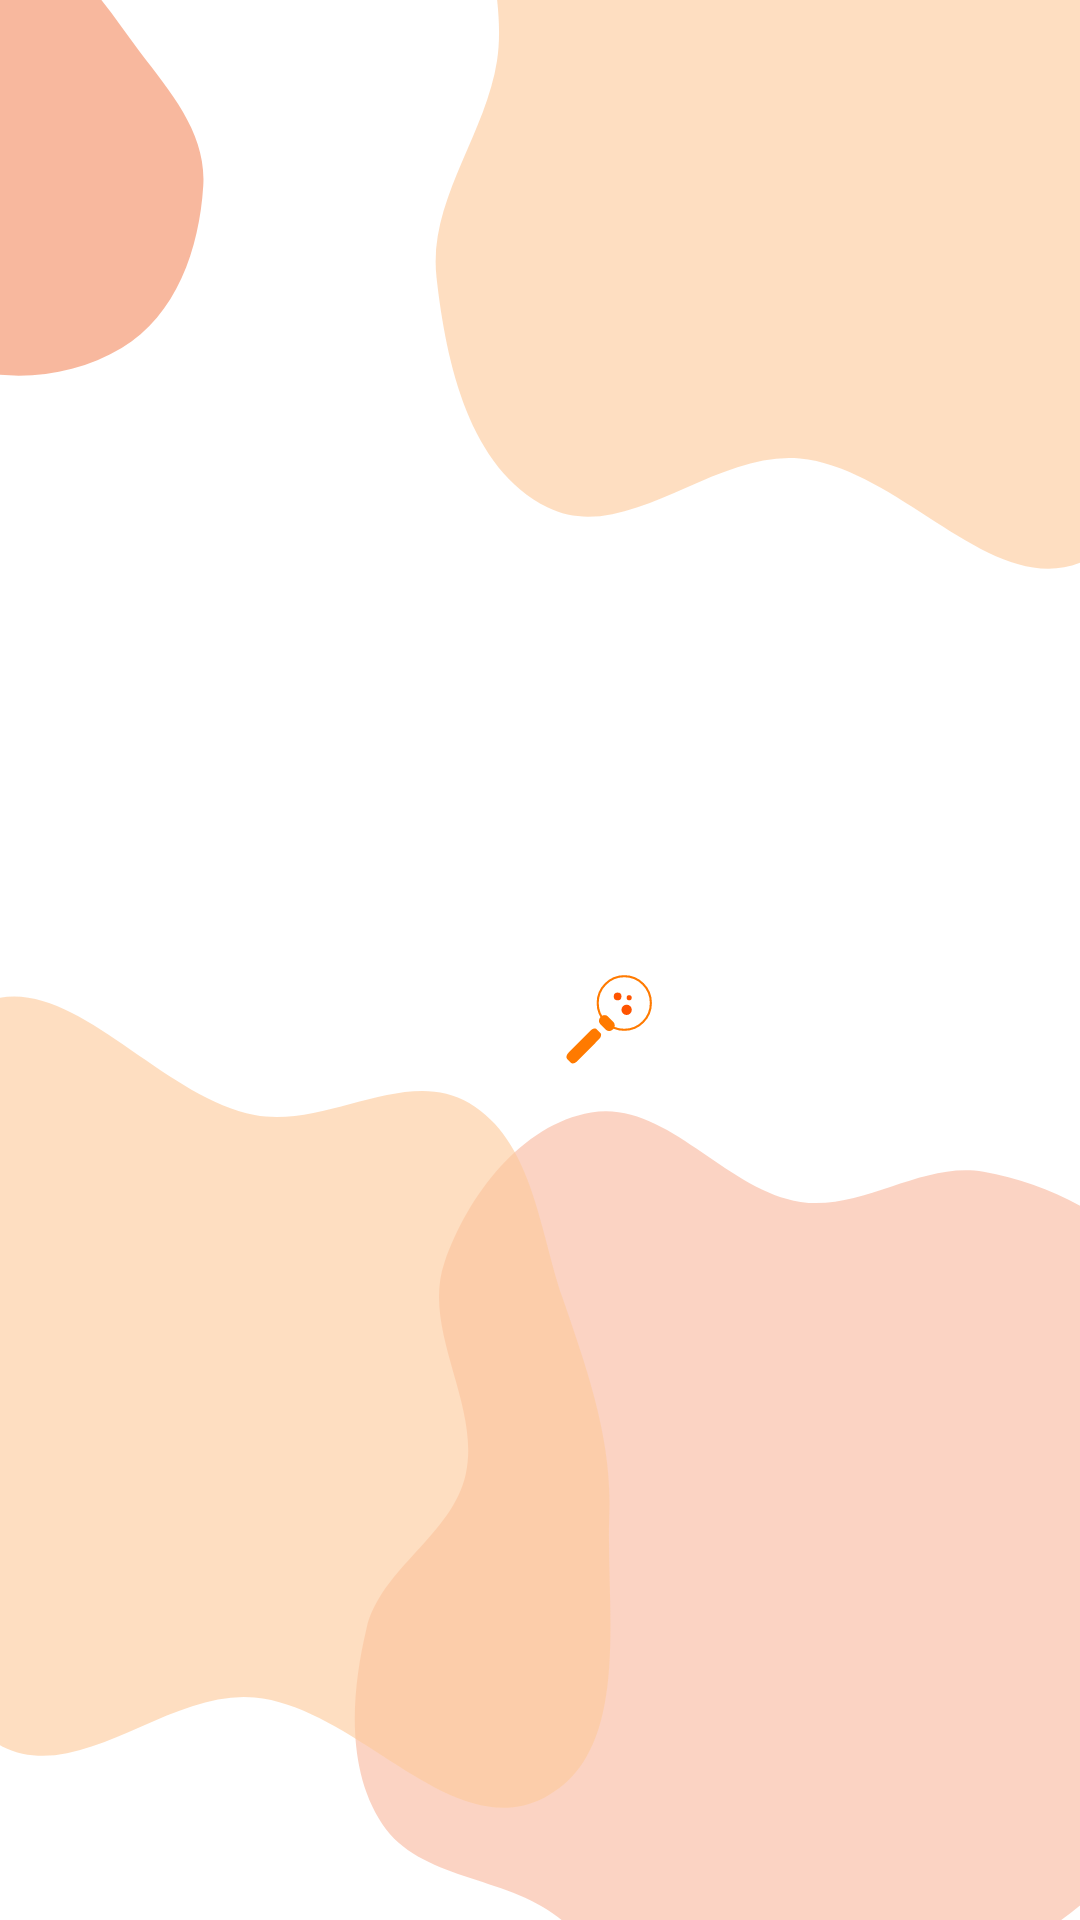

Here is an Android app screen rendered from its layout file. Give the layout XML and the strings, colors and styles it references.
<!-- AndroidManifest.xml: activity theme Theme.SkinDetector.NoActionBar -->
<!-- res/layout/activity_splash.xml -->
<?xml version="1.0" encoding="utf-8"?>
<androidx.constraintlayout.widget.ConstraintLayout xmlns:android="http://schemas.android.com/apk/res/android"
    xmlns:app="http://schemas.android.com/apk/res-auto"
    xmlns:tools="http://schemas.android.com/tools"
    android:layout_width="match_parent"
    android:layout_height="match_parent"
    android:background="@drawable/bc_screen"
    tools:context=".ui.activity.splash.SplashActivity">

    <ImageView
        android:id="@+id/iv_logo"
        android:layout_width="150dp"
        android:layout_height="wrap_content"
        android:src="@drawable/ic_logo"
        app:layout_constraintBottom_toBottomOf="parent"
        app:layout_constraintEnd_toEndOf="parent"
        app:layout_constraintHorizontal_bias="0.498"
        app:layout_constraintStart_toStartOf="parent"
        app:layout_constraintTop_toTopOf="parent"
        app:layout_constraintVertical_bias="0.4" />

    <TextView
        android:layout_width="match_parent"
        android:layout_height="wrap_content"
        android:text="@string/description_splash"
        android:layout_marginStart="@dimen/size_48"
        android:layout_marginEnd="@dimen/size_48"
        android:layout_marginTop="@dimen/size_32"
        android:textSize="24sp"
        android:textColor="@color/black"
        android:fontFamily="@font/raleway_semibold"
        android:justificationMode="inter_word"
        app:layout_constraintStart_toStartOf="parent"
        app:layout_constraintTop_toBottomOf="@+id/iv_logo"
        app:layout_constraintEnd_toEndOf="parent" />

</androidx.constraintlayout.widget.ConstraintLayout>
<!-- resources referenced by this layout -->
<resources>
  <color name="black">#FF000000</color>
  <dimen name="size_32">32dp</dimen>
  <dimen name="size_48">48dp</dimen>
  <!-- drawable bc_screen: vector/xml drawable (drawable, 2952 chars, omitted) -->
  <!-- drawable ic_logo (drawable) -->
  <vector xmlns:android="http://schemas.android.com/apk/res/android"
      android:width="1000dp"
      android:height="1000dp"
      android:viewportWidth="1000"
      android:viewportHeight="1000">
    <path
        android:pathData="M694.7,610.72m-11.45,0a11.45,11.45 0,1 1,22.91 0a11.45,11.45 0,1 1,-22.91 0"
        android:fillColor="#ff5400"/>
    <path
        android:pathData="M674.67,581m-8.58,0a8.58,8.58 0,1 1,17.16 0a8.58,8.58 0,1 1,-17.16 0"
        android:fillColor="#ff5400"/>
    <path
        android:pathData="M700.44,578.18a5.66,5.66 0,1 1,-5.73 5.66A5.69,5.69 0,0 1,700.44 578.18Z"
        android:fillColor="#ff5400"
        android:fillType="evenOdd"/>
    <path
        android:pathData="M689.51,535.96c32.64,0 59.1,26.67 59.1,59.58s-26.46,59.58 -59.1,59.58 -59.1,-26.67 -59.1,-59.58S656.87,535.96 689.51,535.96Z"
        android:strokeWidth="4.68"
        android:fillColor="#00000000"
        android:strokeColor="#ff7a00"
        android:fillType="evenOdd"/>
    <path
        android:strokeWidth="1"
        android:pathData="M689.51,535.96c32.64,0 59.1,26.67 59.1,59.58s-26.46,59.58 -59.1,59.58 -59.1,-26.67 -59.1,-59.58S656.87,535.96 689.51,535.96Z"
        android:fillColor="inherit"
        android:strokeColor="inherit"/>
    <path
        android:pathData="M652.65,625.12l13.06,13.16c3.97,4 3.43,11.03 -1.21,15.7s-11.6,5.21 -15.57,1.22l-13.06,-13.16c-3.97,-4 -3.43,-11.03 1.21,-15.7S648.69,621.12 652.65,625.12Z"
        android:fillColor="#ff7a00"
        android:fillType="evenOdd"/>
    <path
        android:pathData="M627.79,653.45l9.02,9.12c2.74,2.77 1.2,8.8 -3.43,13.46l-48.81,49.1c-4.63,4.66 -10.61,6.19 -13.35,3.42l-9.02,-9.12c-2.74,-2.77 -1.2,-8.8 3.43,-13.46l48.81,-49.1C619.08,652.21 625.05,650.68 627.79,653.45Z"
        android:fillColor="#ff7a00"
        android:fillType="evenOdd"/>
  </vector>
  <string name="description_splash">Detect your Skin Problem and know the Disease</string>
</resources>
